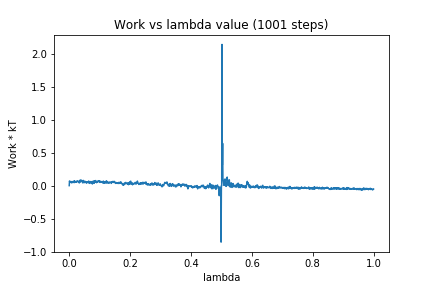

The table this chart was drawn from, first rows:
0, 0.0
1, 0.07106
2, 0.04764
3, 0.05933
4, 0.06002
5, 0.06278
6, 0.06183
7, 0.05213
8, 0.04218
9, 0.04399
10, 0.05329
11, 0.06127
12, 0.05539
13, 0.06255
14, 0.0508
15, 0.04756
16, 0.07138
17, 0.04707
18, 0.06875
19, 0.05725
20, 0.06213
21, 0.05971
22, 0.05142
23, 0.05279
24, 0.05038
25, 0.07006
26, 0.06931
27, 0.06865
28, 0.07362
29, 0.05791
30, 0.06232
31, 0.06196
32, 0.05731
33, 0.04079
34, 0.06381
35, 0.07948
36, 0.08347
37, 0.05534
38, 0.06115
39, 0.08549
40, 0.07584
41, 0.06168
42, 0.0658
43, 0.06574
44, 0.05912
45, 0.04032
46, 0.07959
47, 0.06436
48, 0.06571
49, 0.06773
50, 0.05909
51, 0.04495
52, 0.06343
53, 0.06393
54, 0.05045
55, 0.05027
56, 0.05689
57, 0.03674
58, 0.04707
59, 0.05308
60, 0.0598
... 940 more rows
